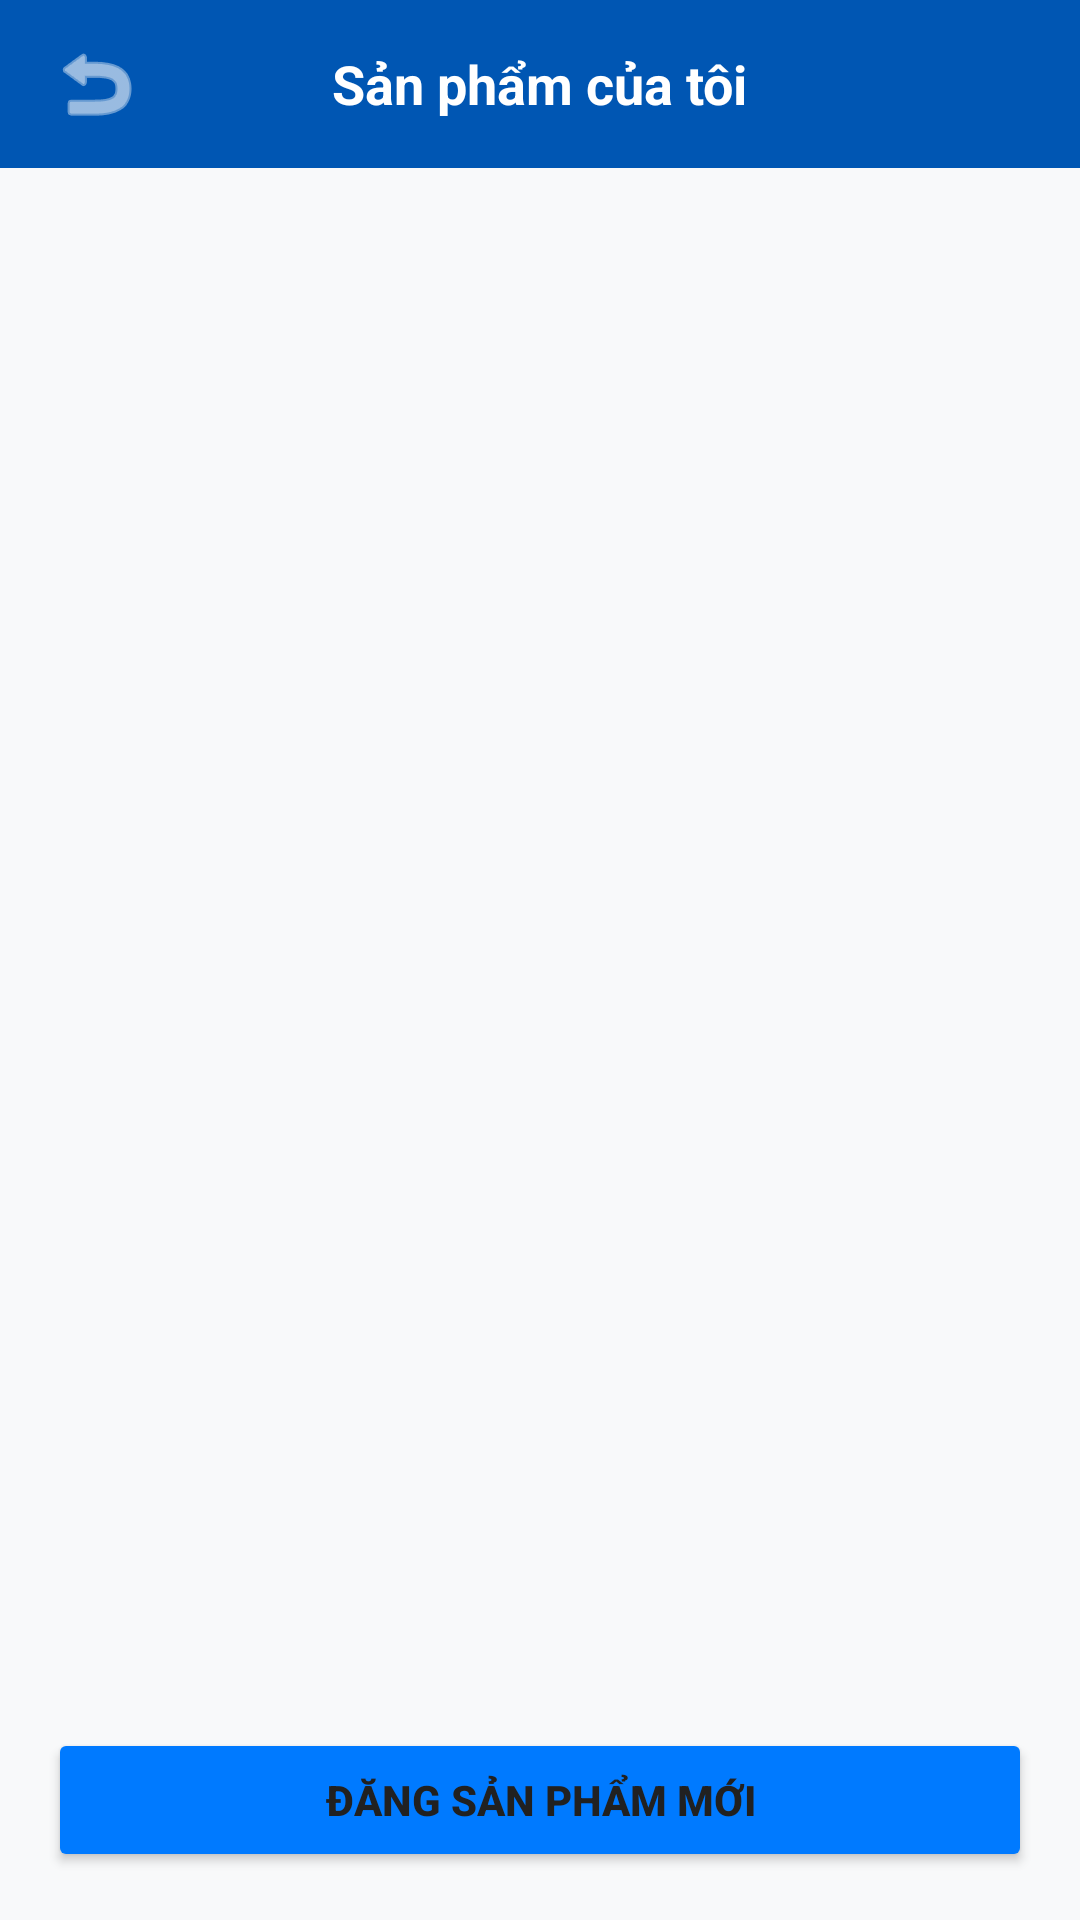

Layout XML and referenced resources for this Android screen:
<!-- AndroidManifest.xml: application theme Theme.MilkShop -->
<!-- res/layout/activity_seller_products.xml -->
<?xml version="1.0" encoding="utf-8"?>
<LinearLayout xmlns:android="http://schemas.android.com/apk/res/android"
    xmlns:app="http://schemas.android.com/apk/res-auto"
    android:layout_width="match_parent"
    android:layout_height="match_parent"
    android:orientation="vertical"
    android:background="@color/background_light">

    <RelativeLayout
        android:layout_width="match_parent"
        android:layout_height="?attr/actionBarSize"
        android:background="@color/primary_dark_blue"
        android:paddingHorizontal="16dp">

        <ImageView
            android:id="@+id/btnBack"
            android:layout_width="wrap_content"
            android:layout_height="wrap_content"
            android:layout_centerVertical="true"
            android:src="@android:drawable/ic_menu_revert"
            app:tint="@color/white" />

        <TextView
            android:layout_width="wrap_content"
            android:layout_height="wrap_content"
            android:layout_centerInParent="true"
            android:text="Sản phẩm của tôi"
            android:textColor="@color/white"
            android:textSize="18sp"
            android:textStyle="bold"/>
    </RelativeLayout>

    <androidx.recyclerview.widget.RecyclerView
        android:id="@+id/rvSellerProducts"
        android:layout_width="match_parent"
        android:layout_height="0dp"
        android:layout_weight="1"
        android:padding="8dp"/>

    <Button
        android:id="@+id/btnAddMore"
        android:layout_width="match_parent"
        android:layout_height="wrap_content"
        android:layout_margin="16dp"
        android:text="Đăng sản phẩm mới"
        android:backgroundTint="@color/primary_blue"
        android:textColor="@color/black"
        android:textStyle="bold"/>

</LinearLayout>
<!-- resources referenced by this layout -->
<resources>
  <color name="background_light">#F8F9FA</color>
  <color name="black">#212121</color>
  <color name="primary_blue">#007AFF</color>
  <color name="primary_dark_blue">#0056B3</color>
  <color name="white">#FFFFFF</color>
  <style name="Theme.MilkShop" parent="Theme.MaterialComponents.DayNight.NoActionBar">
          
          <item name="colorPrimary">@color/primary_blue</item>
          <item name="colorPrimaryDark">@color/primary_dark_blue</item>
          <item name="colorAccent">@color/teal_200</item>
          
          
          <item name="android:statusBarColor">@color/primary_dark_blue</item>
          
          
          <item name="android:windowBackground">@color/background_light</item>
      </style>
  <color name="teal_200">#FF03DAC5</color>
</resources>
